Image classification data set "terbisa-cls-v2" (nirmalasz/isyara on GitHub). Class labels (19): anda, apa, berhenti, bodoh, cantik, halo, hati hati, lelah, maaf, makan, mau, membaca, nama, sama sama, saya, siapa, sombong, takut, terima kasih.

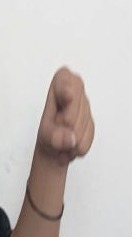
Label: anda

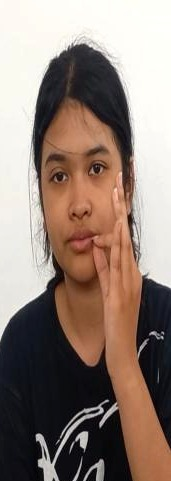
Label: maaf

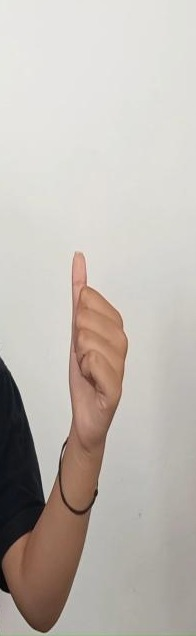
Label: siapa

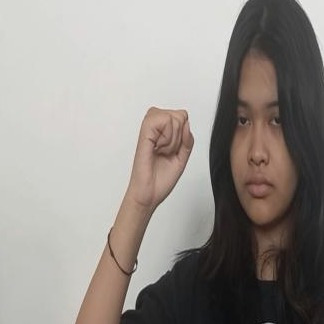
Label: bodoh

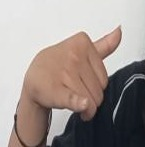
Label: sama sama

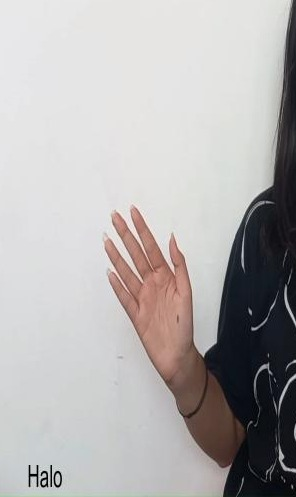
Label: halo
